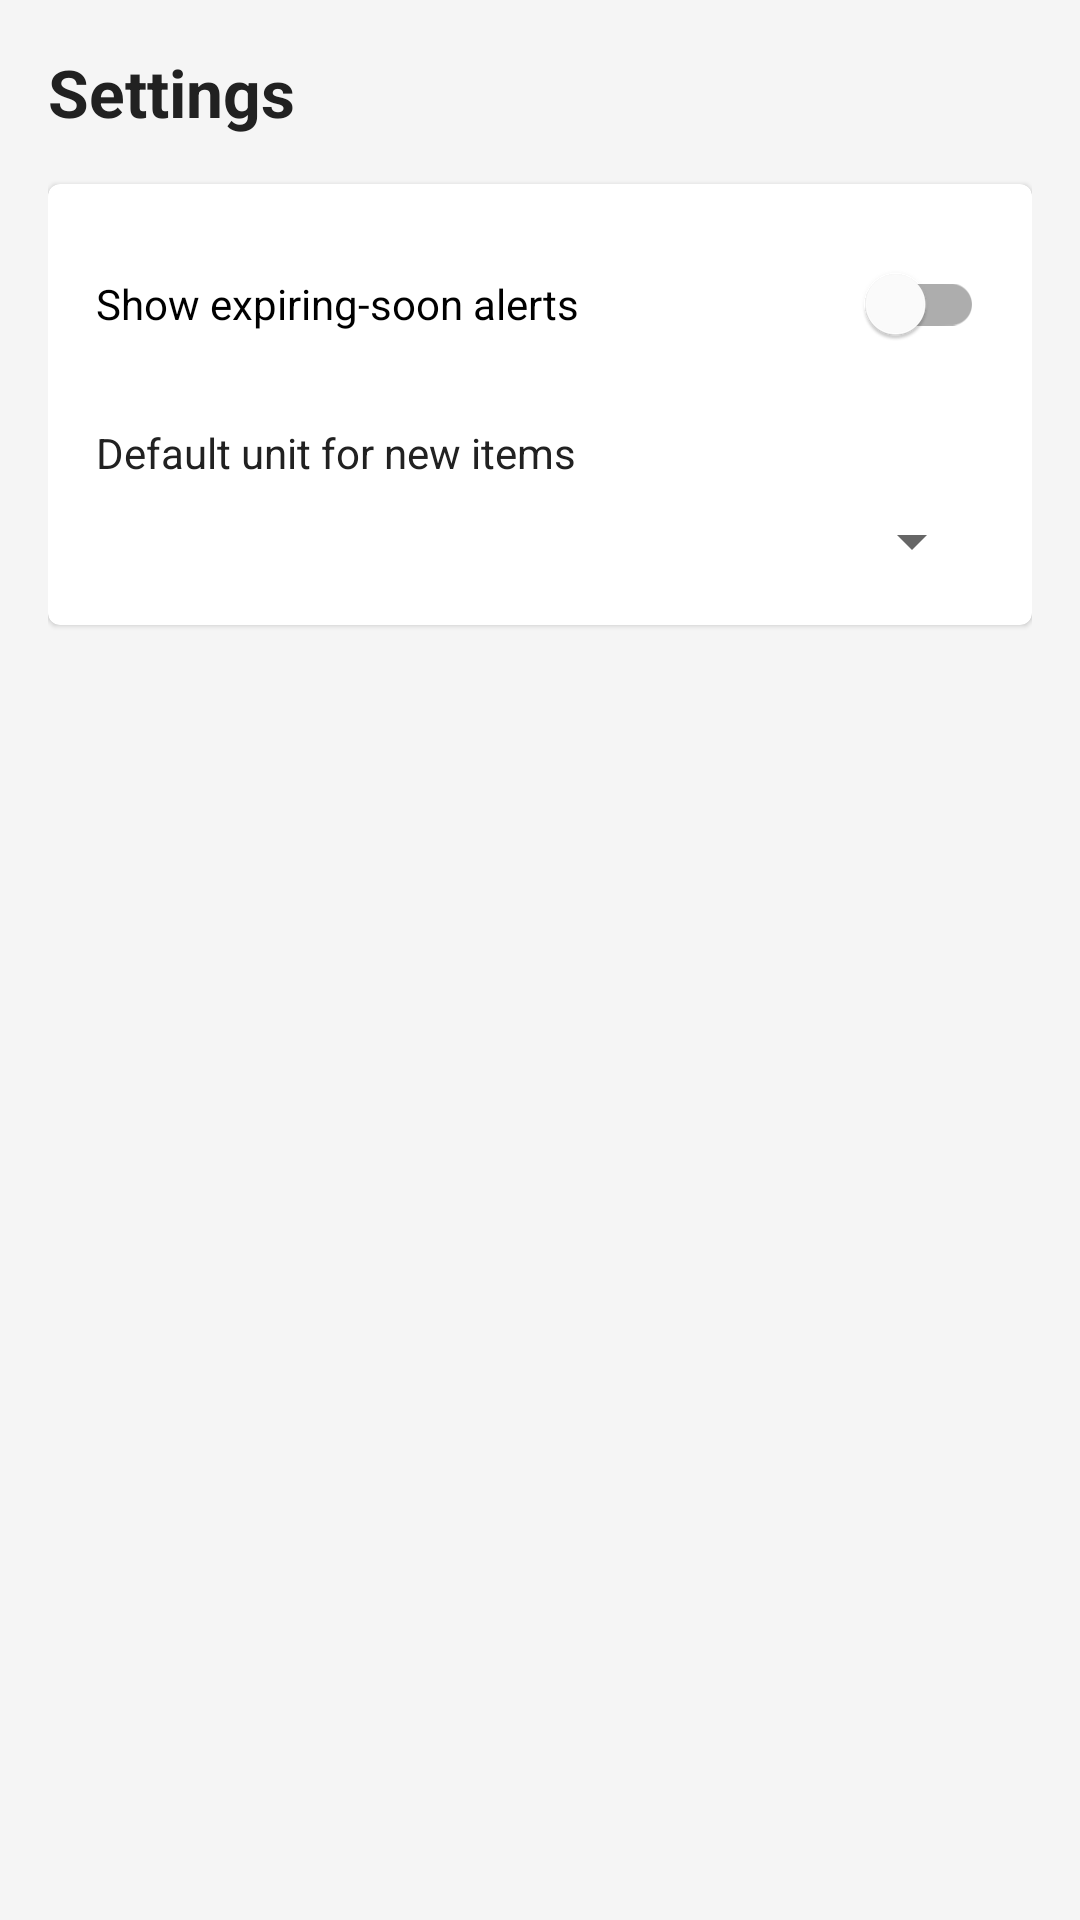

Produce the Android XML layout that renders to this screen, including the resource entries it uses.
<!-- AndroidManifest.xml: application theme Theme.SmartPantryManager -->
<!-- res/layout/fragment_settings.xml -->
<?xml version="1.0" encoding="utf-8"?>
<ScrollView xmlns:android="http://schemas.android.com/apk/res/android"
    android:layout_width="match_parent"
    android:layout_height="match_parent"
    android:background="@color/background">

    <LinearLayout
        android:layout_width="match_parent"
        android:layout_height="wrap_content"
        android:orientation="vertical"
        android:padding="16dp">

        <TextView
            android:layout_width="match_parent"
            android:layout_height="wrap_content"
            android:layout_marginBottom="16dp"
            android:text="@string/settings_title"
            android:textColor="@color/text_primary"
            android:textSize="22sp"
            android:textStyle="bold" />

        <com.google.android.material.card.MaterialCardView
            android:layout_width="match_parent"
            android:layout_height="wrap_content"
            android:layout_marginBottom="12dp">

            <LinearLayout
                android:layout_width="match_parent"
                android:layout_height="wrap_content"
                android:orientation="vertical"
                android:padding="16dp">

                <com.google.android.material.switchmaterial.SwitchMaterial
                    android:id="@+id/switchExpiryAlerts"
                    android:layout_width="match_parent"
                    android:layout_height="wrap_content"
                    android:text="@string/expiry_alerts" />

                <TextView
                    android:layout_width="match_parent"
                    android:layout_height="wrap_content"
                    android:layout_marginTop="16dp"
                    android:layout_marginBottom="8dp"
                    android:text="@string/default_unit"
                    android:textColor="@color/text_primary" />

                <Spinner
                    android:id="@+id/spinnerDefaultUnit"
                    android:layout_width="match_parent"
                    android:layout_height="wrap_content" />
            </LinearLayout>
        </com.google.android.material.card.MaterialCardView>

    </LinearLayout>
</ScrollView>
<!-- resources referenced by this layout -->
<resources>
  <color name="background">#F5F5F5</color>
  <color name="text_primary">#212121</color>
  <string name="default_unit">Default unit for new items</string>
  <string name="expiry_alerts">Show expiring-soon alerts</string>
  <string name="settings_title">Settings</string>
  <style name="Theme.SmartPantryManager" parent="Theme.MaterialComponents.DayNight.NoActionBar">
          <item name="colorPrimary">@color/primary</item>
          <item name="colorPrimaryVariant">@color/primary_dark</item>
          <item name="colorOnPrimary">@color/white</item>
          <item name="colorSecondary">@color/accent</item>
          <item name="android:statusBarColor">@color/primary_dark</item>
      </style>
  <color name="primary">#2E7D32</color>
  <color name="primary_dark">#1B5E20</color>
  <color name="white">#FFFFFF</color>
  <color name="accent">#FF8F00</color>
</resources>
